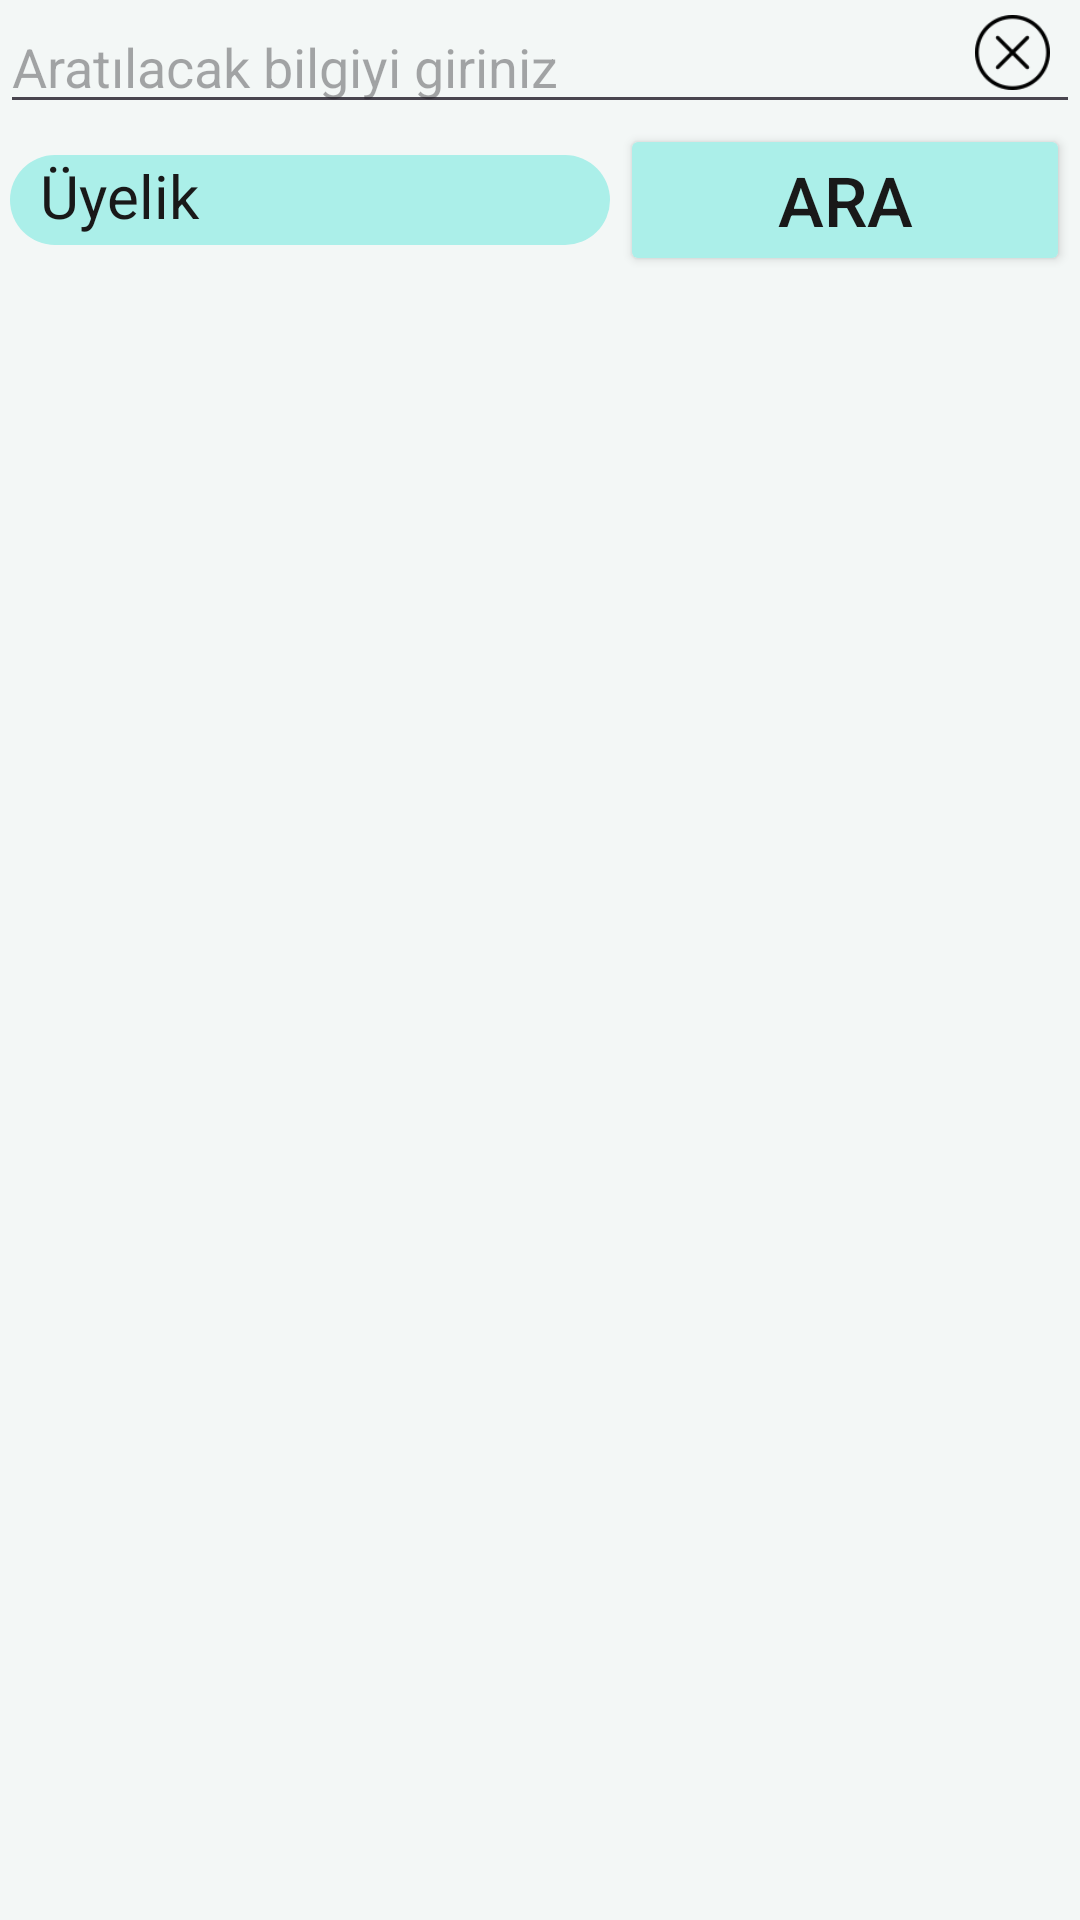

Produce the Android XML layout that renders to this screen, including the resource entries it uses.
<!-- AndroidManifest.xml: application theme Theme.UyumSitesiApp -->
<!-- res/layout/activity_member_list.xml -->
<?xml version="1.0" encoding="utf-8"?>
<androidx.constraintlayout.widget.ConstraintLayout xmlns:android="http://schemas.android.com/apk/res/android"
    xmlns:app="http://schemas.android.com/apk/res-auto"
    xmlns:tools="http://schemas.android.com/tools"
    android:layout_width="match_parent"
    android:layout_height="match_parent"
android:background="@color/screenBackground"
    tools:context=".activities.MemberListActivity">
    
    <EditText
        android:layout_width="match_parent"
        android:layout_height="wrap_content"
        android:textColor="@color/black2"
        android:id="@+id/txtEditTextSearch"
        android:hint="Aratılacak bilgiyi giriniz"
        app:layout_constraintLeft_toLeftOf="parent"
        app:layout_constraintRight_toRightOf="parent"
        app:layout_constraintTop_toTopOf="parent"/>

    <ImageView
        android:layout_width="25dp"
        android:layout_height="25dp"
        android:id="@+id/imgViewCrossIcon"
        app:layout_constraintRight_toRightOf="@id/txtEditTextSearch"
        app:layout_constraintTop_toTopOf="@id/txtEditTextSearch"
        android:layout_marginTop="5dp"
        android:layout_marginRight="10dp"
        android:src="@drawable/crossicon"/>


    <TextView
        android:layout_width="200dp"
        android:layout_height="30dp"
        android:text="Üyelik"
        android:textColor="@color/black2"
        android:paddingLeft="10dp"
        android:background="@drawable/roundedbutton"
        android:textSize="20sp"
        app:layout_constraintLeft_toLeftOf="parent"
        app:layout_constraintRight_toLeftOf="@id/btnSearch"
        app:layout_constraintBottom_toBottomOf="@id/btnSearch"
        app:layout_constraintTop_toBottomOf="@id/txtEditTextSearch"
        android:id="@+id/txtMemberType"/>


    <ImageView
        android:layout_width="40dp"
        android:layout_height="40dp"
        android:paddingRight="10dp"
        android:id="@+id/imageViewAllow"
        app:layout_constraintRight_toRightOf="@id/txtMemberType"
        app:layout_constraintTop_toTopOf="@id/txtMemberType"
        app:layout_constraintBottom_toBottomOf="@id/txtMemberType"
        android:src="@drawable/downicon"/>

    <Button
        android:layout_width="150dp"
        android:layout_height="wrap_content"
        android:text="Ara"
        android:textSize="23sp"

        android:id="@+id/btnSearch"
        android:textColor="@color/black2"
        android:backgroundTint="@color/button"
        app:layout_constraintRight_toRightOf="parent"
        app:layout_constraintLeft_toRightOf="@id/txtMemberType"
        app:layout_constraintTop_toBottomOf="@id/txtEditTextSearch"/>


    <ListView
        android:layout_width="match_parent"
        android:layout_height="0dp"
        android:textColor="@color/black2"
        app:layout_constraintTop_toBottomOf="@id/btnSearch"
        app:layout_constraintBottom_toBottomOf="parent"
        android:id="@+id/listView"/>

</androidx.constraintlayout.widget.ConstraintLayout>
<!-- resources referenced by this layout -->
<resources>
  <color name="black2">#191919</color>
  <color name="button">#ABEFE9</color>
  <color name="screenBackground">#F3F7F6</color>
  <!-- drawable crossicon: png bitmap (drawable, 1528 bytes) -->
  <!-- drawable roundedbutton (drawable) -->
  <?xml version="1.0" encoding="utf-8"?>
  <shape xmlns:android="http://schemas.android.com/apk/res/android">
  
      <corners android:radius="100dp"/>
      <solid android:color="@color/button"/>
  
  
  </shape>
  <style name="Theme.UyumSitesiApp" parent="Base.Theme.UyumSitesiApp" />
  <style name="Base.Theme.UyumSitesiApp" parent="Theme.Material3.Light.NoActionBar">
          
           <item name="colorPrimaryDark">@color/background2</item>
           <item name="colorPrimary">@color/background</item>
      </style>
  <color name="background2">#30978D</color>
  <color name="background">#83E6DD</color>
</resources>
